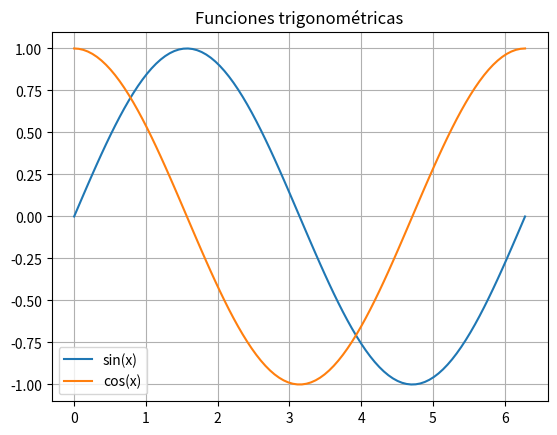

This figure's Python source:
import numpy as np
import matplotlib.pyplot as plt

x = np.linspace(0, 2*np.pi, 100)

plt.plot(x, np.sin(x), label="sin(x)")
plt.plot(x, np.cos(x), label="cos(x)")
plt.legend()
plt.title("Funciones trigonométricas")
plt.grid(True)
plt.show()